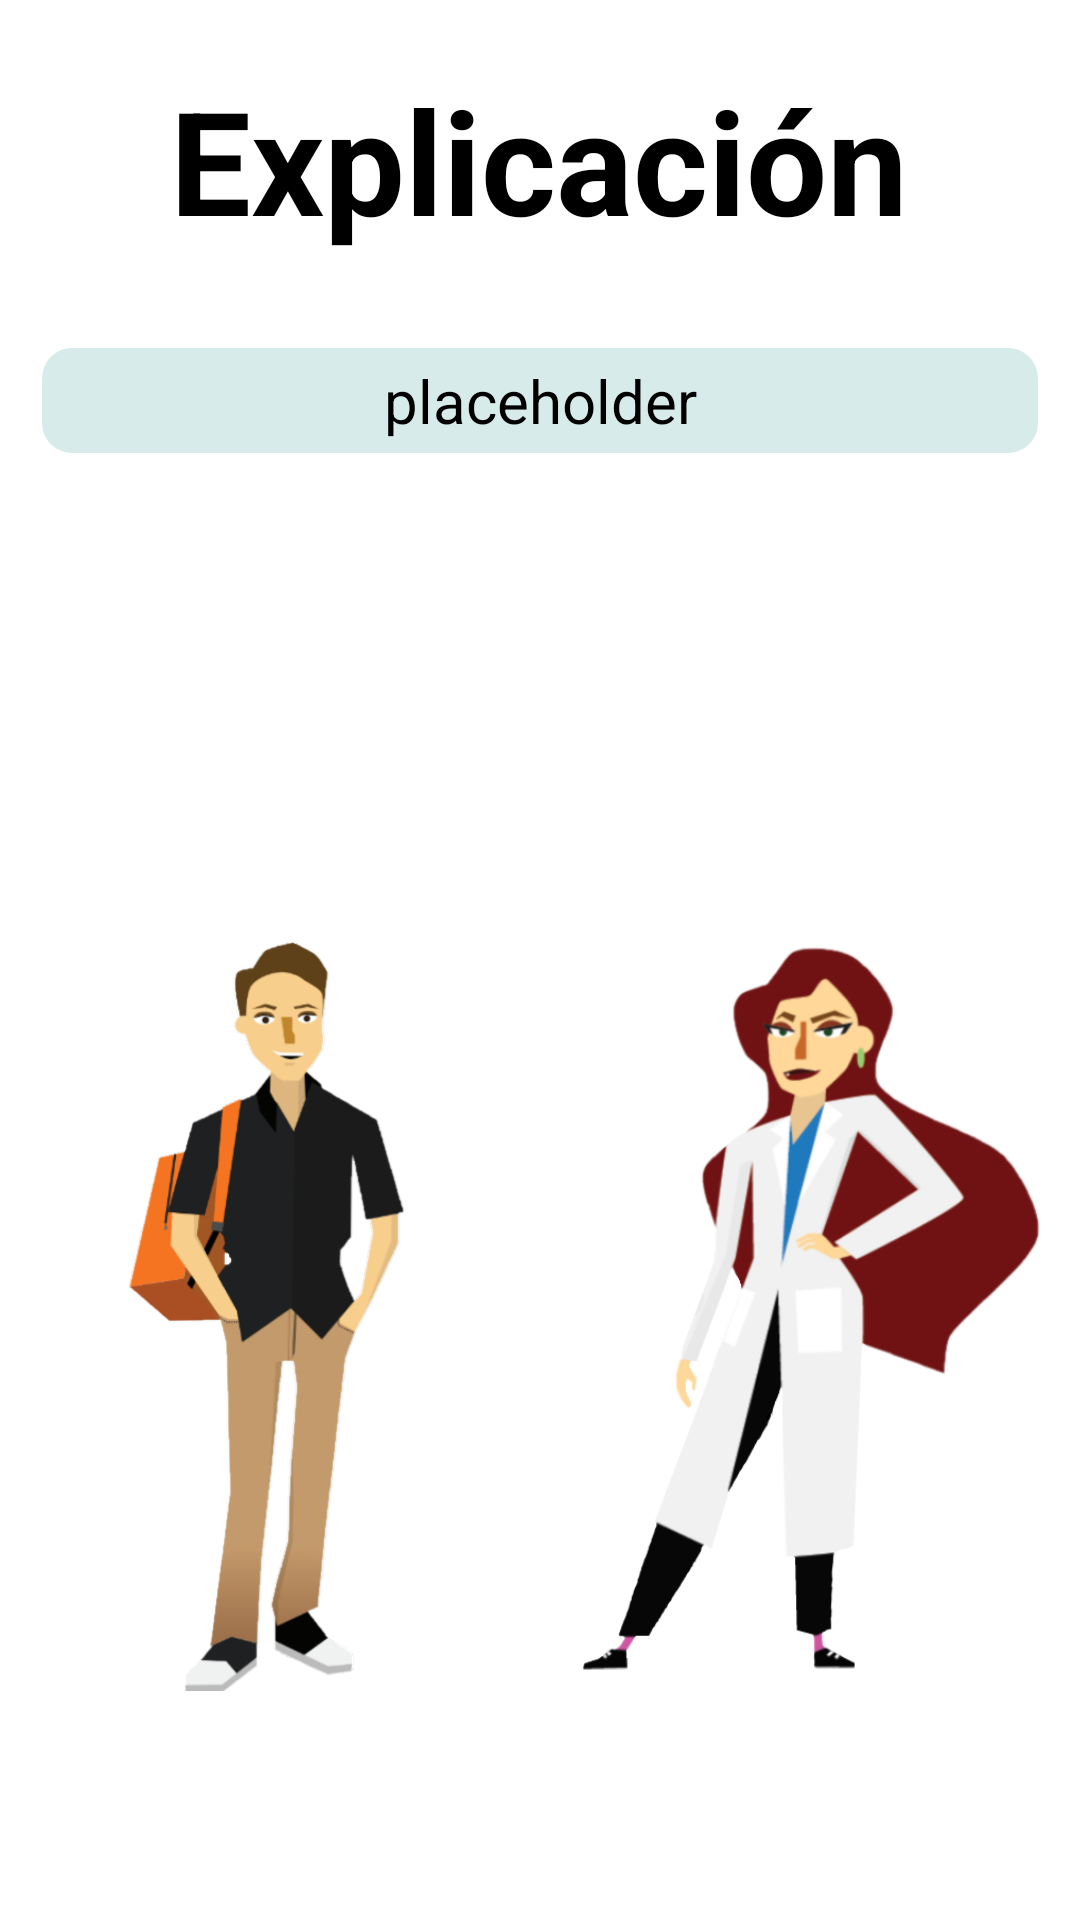

Android layout source for this screen:
<!-- AndroidManifest.xml: application theme Theme.Manual_lab -->
<!-- res/layout/lab_explanation_fragment.xml -->
<?xml version="1.0" encoding="utf-8"?>
<layout xmlns:android="http://schemas.android.com/apk/res/android"
    xmlns:app="http://schemas.android.com/apk/res-auto"
    xmlns:tools="http://schemas.android.com/tools">

    <data>

        <variable
            name="labExplanationViewModel"
            type="uca.esi.manual.screens.explanation.LabExplanationViewModel" />
    </data>

    <ScrollView
        android:layout_width="match_parent"
        android:layout_height="match_parent"
        android:fillViewport="true">

        <androidx.constraintlayout.widget.ConstraintLayout
            android:layout_width="match_parent"
            android:layout_height="match_parent"
            tools:context=".screens.explanation.LabExplanationFragment">

            <TextView
                android:id="@+id/textView7"
                android:layout_width="wrap_content"
                android:layout_height="wrap_content"
                android:layout_margin="8dp"
                android:text="@string/boton_explicacion"
                android:textAppearance="@style/TextAppearance.AppCompat.Large"
                android:textColor="@android:color/black"
                android:textSize="48sp"
                android:textStyle="bold"
                app:layout_constraintBottom_toBottomOf="parent"
                app:layout_constraintEnd_toEndOf="parent"
                app:layout_constraintHorizontal_bias="0.498"
                app:layout_constraintStart_toStartOf="parent"
                app:layout_constraintTop_toTopOf="parent"
                app:layout_constraintVertical_bias="0.023" />

            <TextView
                android:id="@+id/textoIntroManual"
                android:layout_width="match_parent"
                android:layout_height="wrap_content"
                android:layout_marginHorizontal="14dp"
                android:background="?attr/textView_background"
                android:paddingHorizontal="8dp"
                android:paddingVertical="4dp"
                android:text="@string/placeholder"
                android:textAlignment="center"
                android:textColor="@android:color/black"
                android:textSize="20sp"
                app:layout_constraintBottom_toBottomOf="parent"
                app:layout_constraintEnd_toEndOf="parent"
                app:layout_constraintHorizontal_bias="0.0"
                app:layout_constraintStart_toStartOf="parent"
                app:layout_constraintTop_toBottomOf="@+id/textView7"
                app:layout_constraintVertical_bias="0.059" />

            <Button
                android:id="@+id/button10"
                style="@style/Widget.MaterialComponents.Button"
                android:layout_width="wrap_content"
                android:layout_height="wrap_content"
                android:onClick="@{()->labExplanationViewModel.onButtonPress()}"
                android:text="@string/boton_continuar"
                android:textSize="20sp"
                app:layout_constraintBottom_toBottomOf="parent"
                app:layout_constraintEnd_toEndOf="parent"
                app:layout_constraintHorizontal_bias="0.5"
                app:layout_constraintStart_toStartOf="parent"
                app:layout_constraintTop_toBottomOf="@+id/textoIntroManual"
                app:layout_constraintVertical_bias="0.086" />

            <LinearLayout
                android:layout_width="match_parent"
                android:layout_height="wrap_content"
                app:layout_constraintBottom_toBottomOf="parent"
                app:layout_constraintEnd_toEndOf="parent"
                app:layout_constraintStart_toStartOf="parent"
                app:layout_constraintTop_toBottomOf="@+id/button10">

                <ImageView
                    android:id="@+id/imageView5"
                    android:layout_width="0dp"
                    android:layout_height="match_parent"
                    android:layout_weight="1"
                    android:src="@drawable/dave"
                    tools:ignore="ContentDescription" />

                <ImageView
                    android:id="@+id/imageView7"
                    android:layout_width="0dp"
                    android:layout_height="match_parent"
                    android:layout_weight="1"
                    android:src="@drawable/laura_r"
                    tools:ignore="ContentDescription" />
            </LinearLayout>
        </androidx.constraintlayout.widget.ConstraintLayout>
    </ScrollView>
</layout>
<!-- resources referenced by this layout -->
<resources>
  <!-- drawable dave: png bitmap (drawable-nodpi, 67301 bytes) -->
  <!-- drawable laura_r: png bitmap (drawable-nodpi, 75986 bytes) -->
  <string name="boton_continuar">Continuar</string>
  <string name="boton_explicacion">Explicación</string>
  <string name="placeholder">placeholder</string>
  <style name="Theme.Manual_lab" parent="Theme.MaterialComponents.DayNight.NoActionBar">
          
          <item name="colorPrimary">@color/primary</item>
          <item name="colorPrimaryVariant">@color/primary_dark</item>
          <item name="colorOnPrimary">@color/white</item>
          
          <item name="colorSecondary">@color/secondary</item>
          <item name="colorSecondaryVariant">@color/secondary_dark</item>
          <item name="colorOnSecondary">@color/accent</item>
          
          <item name="android:statusBarColor" tools:targetApi="l">?attr/colorPrimaryVariant</item>
          
          <item name="textView_background">@drawable/back</item>
      </style>
  <color name="primary">#FF008577</color>
  <color name="primary_dark">#FF00655c</color>
  <color name="white">#FFFFFF</color>
  <color name="secondary">#FFF5B000</color>
  <color name="secondary_dark">#FFb88400</color>
  <color name="accent">#FFCCCCCC</color>
  <!-- drawable back (drawable-v24) -->
  <shape xmlns:android="http://schemas.android.com/apk/res/android"
      android:shape="rectangle">
      <solid android:color="@color/primary20P" />
      <corners android:radius="10dp" />
  </shape>
  <color name="primary20P">#28008577</color>
</resources>
